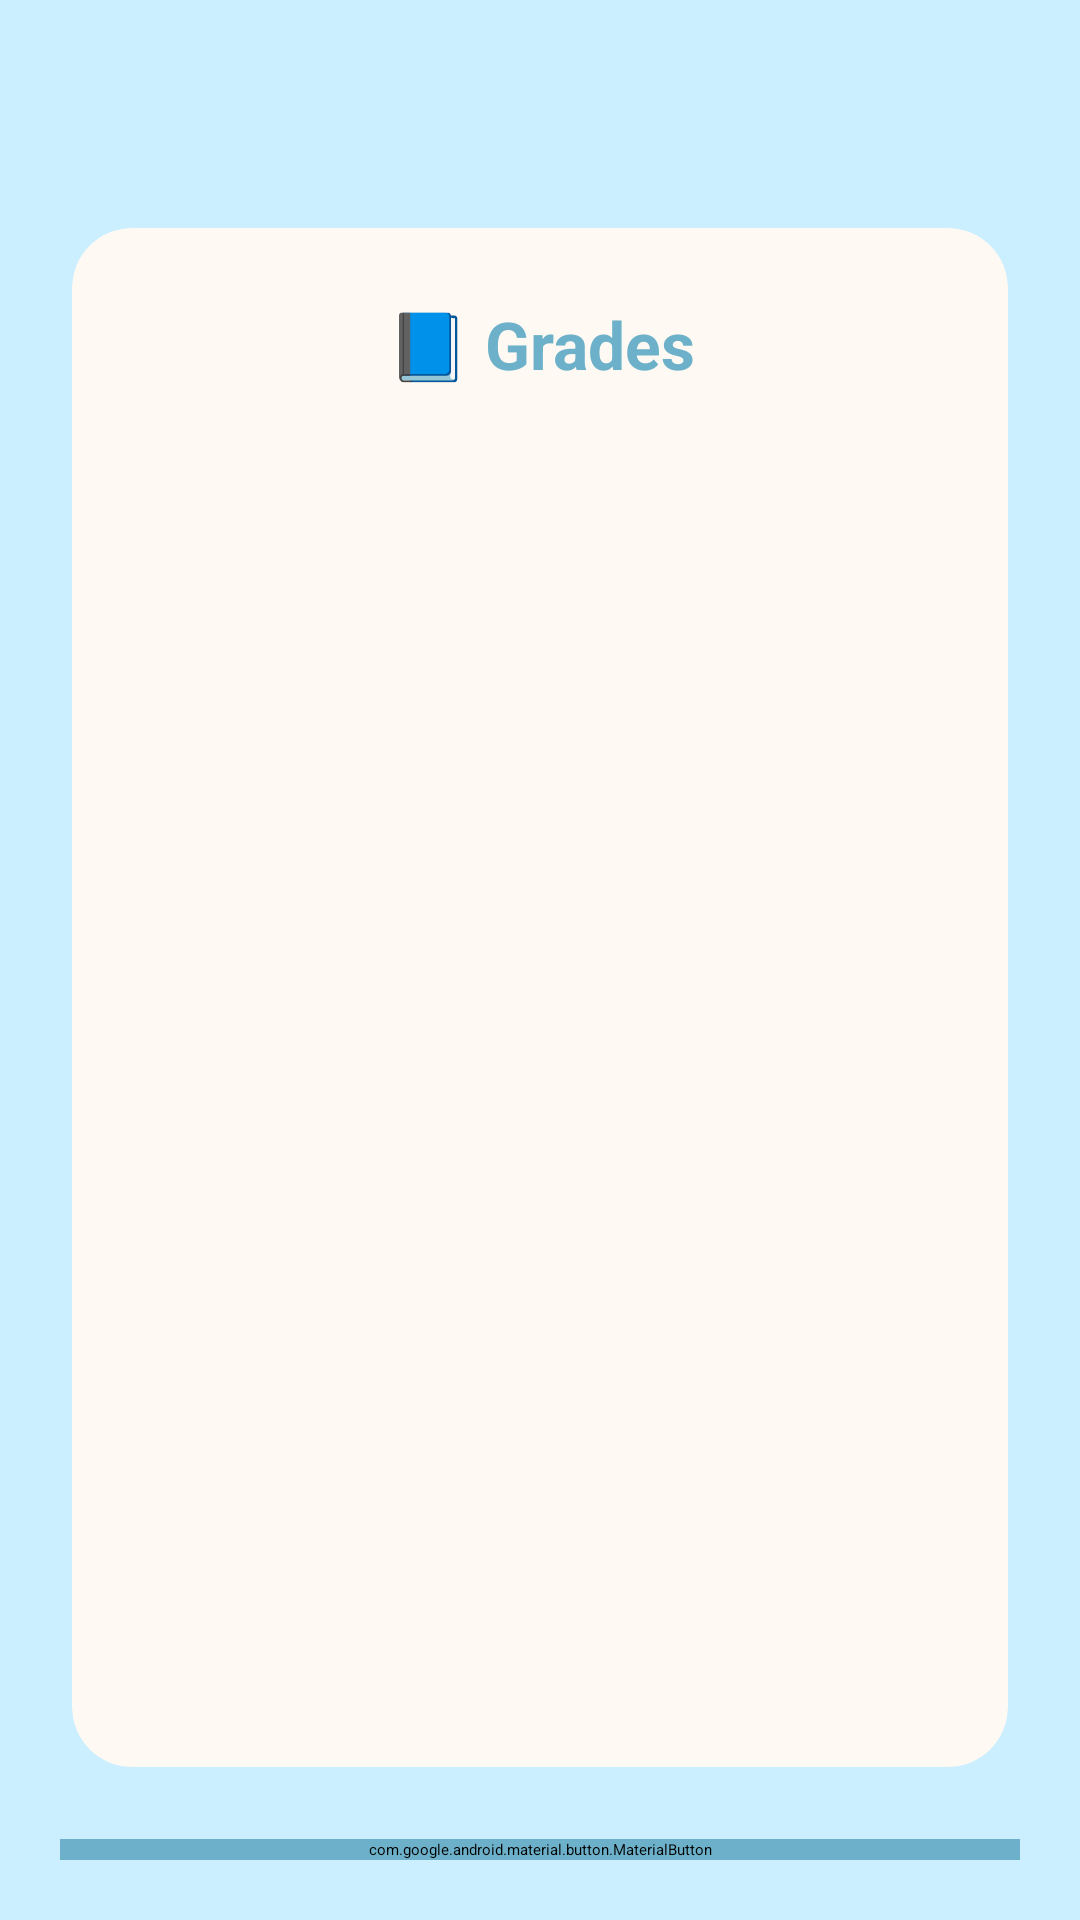

Layout XML and referenced resources for this Android screen:
<!-- AndroidManifest.xml: application theme Theme.AndroidProject -->
<!-- res/layout/activity_publish_grades.xml -->
<androidx.constraintlayout.widget.ConstraintLayout xmlns:android="http://schemas.android.com/apk/res/android"
    xmlns:app="http://schemas.android.com/apk/res-auto"
    xmlns:tools="http://schemas.android.com/tools"
    android:layout_width="match_parent"
    android:layout_height="match_parent"
    android:background="@color/blue_main"
    tools:context=".PublishGradesActivity">

    <ImageButton
        android:id="@+id/btnBack"
        android:layout_width="36dp"
        android:layout_height="36dp"
        android:layout_margin="16dp"
        android:background="@null"
        android:src="@drawable/ic_back"
        android:contentDescription="Back"
        app:tint="@color/blue_button"
        app:layout_constraintTop_toTopOf="parent"
        app:layout_constraintStart_toStartOf="parent" />

    <androidx.cardview.widget.CardView
        android:layout_width="0dp"
        android:layout_height="0dp"
        android:layout_margin="24dp"
        app:cardCornerRadius="20dp"
        app:cardElevation="6dp"
        app:cardBackgroundColor="@color/cream_card"
        app:layout_constraintTop_toBottomOf="@id/btnBack"
        app:layout_constraintBottom_toTopOf="@id/btnSubmitGrades"
        app:layout_constraintStart_toStartOf="parent"
        app:layout_constraintEnd_toEndOf="parent">

        <androidx.constraintlayout.widget.ConstraintLayout
            android:layout_width="match_parent"
            android:layout_height="match_parent"
            android:padding="24dp">

            <TextView
                android:id="@+id/tvCardTitle"
                android:layout_width="0dp"
                android:layout_height="wrap_content"
                android:text="📘 Grades"
                android:textSize="22sp"
                android:textStyle="bold"
                android:textColor="@color/blue_button"
                android:gravity="center"
                app:layout_constraintTop_toTopOf="parent"
                app:layout_constraintStart_toStartOf="parent"
                app:layout_constraintEnd_toEndOf="parent" />

            
            <androidx.recyclerview.widget.RecyclerView
                android:id="@+id/recyclerViewGrades"
                android:layout_width="0dp"
                android:layout_height="0dp"
                android:clipToPadding="false"
                android:paddingBottom="8dp"
                app:layout_constraintTop_toBottomOf="@id/tvCardTitle"
                app:layout_constraintBottom_toBottomOf="parent"
                app:layout_constraintStart_toStartOf="parent"
                app:layout_constraintEnd_toEndOf="parent"
                tools:listitem="@layout/item_student_grade_row" />

        </androidx.constraintlayout.widget.ConstraintLayout>
    </androidx.cardview.widget.CardView>

    
    <com.google.android.material.button.MaterialButton
        android:id="@+id/btnSubmitGrades"
        android:layout_width="match_parent"
        android:layout_height="wrap_content"
        android:text="Submit Grades"
        android:textColor="@android:color/white"
        android:layout_margin="20dp"
        android:backgroundTint="#6cb1c9"
        app:cornerRadius="20dp"
        app:layout_constraintBottom_toBottomOf="parent"
        app:layout_constraintStart_toStartOf="parent"
        app:layout_constraintEnd_toEndOf="parent" />

</androidx.constraintlayout.widget.ConstraintLayout>
<!-- res/layout/item_student_grade_row.xml (included above) -->
<?xml version="1.0" encoding="utf-8"?>
<LinearLayout xmlns:android="http://schemas.android.com/apk/res/android"
    android:layout_width="match_parent"
    android:layout_height="wrap_content"
    android:orientation="vertical"
    android:padding="12dp"
    android:background="@drawable/rounded_edittext"
    android:layout_marginBottom="12dp">

    <TextView
        android:id="@+id/tvStudentName"
        android:layout_width="wrap_content"
        android:layout_height="wrap_content"
        android:text="Student Name"
        android:textStyle="bold"
        android:textColor="@color/black" />

    <TextView
        android:id="@+id/tvStudentEmail"
        android:layout_width="wrap_content"
        android:layout_height="wrap_content"
        android:text="email@example.com"
        android:textColor="@color/black" />

    <TextView
        android:id="@+id/tvSubjectName"
        android:layout_width="wrap_content"
        android:layout_height="wrap_content"
        android:text="Subject: Math"
        android:textColor="@color/black" />

    <EditText
        android:id="@+id/etGrade"
        android:layout_width="match_parent"
        android:layout_height="wrap_content"
        android:hint="Enter grade"
        android:inputType="numberDecimal"
        android:background="@drawable/rounded_edittext"
        android:padding="8dp"/>
</LinearLayout>
<!-- resources referenced by this layout -->
<resources>
  <color name="black">#FF000000</color>
  <color name="blue_button">#6cb1c9</color>
  <color name="blue_main">#cbefff</color>
  <color name="cream_card">#fff9f3</color>
  <!-- drawable rounded_edittext (drawable) -->
  <?xml version="1.0" encoding="utf-8"?>
  <shape xmlns:android="http://schemas.android.com/apk/res/android"
      android:shape="rectangle">
  
      <solid android:color="#FFFFFF"/> 
      <corners android:radius="12dp"/> 
      <stroke android:width="1dp" android:color="#CCCCCC"/> 
  </shape>
</resources>
